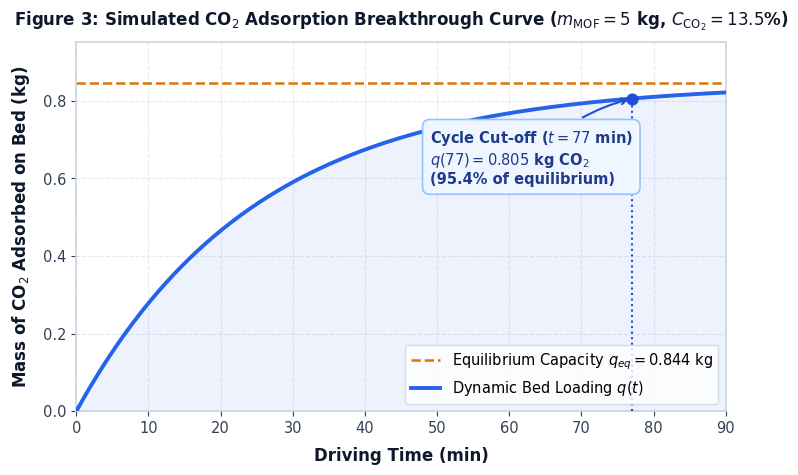

This chart was generated by the following Python code:
import numpy as np
import matplotlib.pyplot as plt

# Set publication style
plt.rcParams['font.sans-serif'] = 'Arial'
plt.rcParams['font.family'] = 'sans-serif'
plt.rcParams['axes.edgecolor'] = '#cbd5e1'
plt.rcParams['axes.linewidth'] = 1.2

# -------------------------------------------------------------
# Figure 4.1: Adsorption Breakthrough Curve (300 DPI High-Res)
# -------------------------------------------------------------
t = np.linspace(0, 90, 300)
q_eq = 0.844  # kg CO2
k = 0.04       # min^-1
q_t = q_eq * (1 - np.exp(-k * t))

fig, ax = plt.subplots(figsize=(7.5, 4.8), dpi=300)

# Grid
ax.grid(True, linestyle='--', alpha=0.5, color='#cbd5e1', zorder=1)

# Equilibrium line
ax.axhline(q_eq, color='#d97706', linestyle='--', linewidth=1.8, label=f'Equilibrium Capacity $q_{{eq}} = {q_eq:.3f}$ kg', zorder=2)

# Adsorption curve
ax.plot(t, q_t, color='#2563eb', linewidth=2.8, label='Dynamic Bed Loading $q(t)$', zorder=3)
ax.fill_between(t, q_t, color='#2563eb', alpha=0.08, zorder=2)

# 77 min annotation
t_77 = 77.0
q_77 = q_eq * (1 - np.exp(-k * t_77))
ax.scatter([t_77], [q_77], color='#1d4ed8', s=60, zorder=5)
ax.vlines(t_77, 0, q_77, color='#1d4ed8', linestyle=':', linewidth=1.5, zorder=4)

ax.annotate(
    f'Cycle Cut-off ($t = 77$ min)\n$q(77) = {q_77:.3f}$ kg CO$_2$\n(95.4% of equilibrium)',
    xy=(t_77, q_77),
    xytext=(t_77 - 28, q_77 - 0.22),
    fontsize=10.5,
    fontweight='bold',
    color='#1e3a8a',
    bbox=dict(boxstyle='round,pad=0.5', facecolor='#eff6ff', edgecolor='#93c5fd', lw=1.2),
    arrowprops=dict(arrowstyle='->', connectionstyle='arc3,rad=-0.15', color='#1d4ed8', lw=1.5),
    zorder=6
)

# Axis labels & formatting
ax.set_xlabel('Driving Time (min)', fontsize=12, fontweight='bold', color='#0f172a', labelpad=8)
ax.set_ylabel('Mass of CO$_2$ Adsorbed on Bed (kg)', fontsize=12, fontweight='bold', color='#0f172a', labelpad=8)
ax.set_xlim(0, 90)
ax.set_ylim(0, 0.95)
ax.tick_params(colors='#334155', labelsize=10.5)

ax.legend(loc='lower right', fontsize=10.5, frameon=True, facecolor='#ffffff', edgecolor='#cbd5e1')
plt.title('Figure 3: Simulated CO$_2$ Adsorption Breakthrough Curve ($m_{\\mathrm{MOF}} = 5$ kg, $C_{\\mathrm{CO}_2} = 13.5$%)', fontsize=12, fontweight='bold', color='#0f172a', pad=12)

plt.tight_layout()
plt.savefig('Figure_4.1_adsorption_curve.png', dpi=300)
plt.close()
print("Generated clear high-res Figure_4.1_adsorption_curve.png (300 DPI)")
